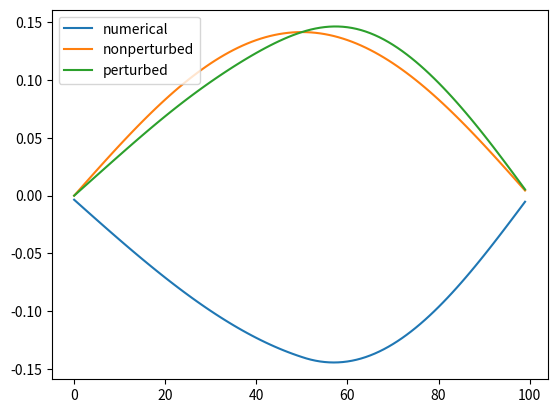

Reproduce this figure in Python.
#this method is from griffith problem 2.61
import numpy as np
import matplotlib.pyplot as plt
N=100
H=np.zeros((N,N))
vj=8/((N+1)**2)
l=(N+1)**2/(np.pi**2)
for i in range(0,N):
    for k in range(0,N):
        if i==k:
            if i<=(N+1)/2 :
                H[i][k]=2+vj
            else:
                H[i][k]=2
        if k==i-1 or k==i+1:
            H[i][k]=-1
E,v=np.linalg.eig(H) 

D=v.T@H@v
grounds=np.argmin(E)
print(E[grounds],grounds)
groundv=v[:,grounds]
x=np.arange(N)
p1=plt.plot(x,-groundv[0:],label="numerical")
perturb=(2/100)**(0.5)*(np.sin(np.pi*x/N)+(32/np.pi**3)*((-1/3**2)*np.sin(2*np.pi*x/N)+(2/15**2)*np.sin(4*np.pi*x/N)-(3/35**2)*np.sin(6*np.pi*x/N)))
nperturb=(2/100)**(0.5)*(np.sin(np.pi*x/N))
p2=plt.plot(x,nperturb,label="nonperturbed")
p3=plt.plot(x,perturb,label="perturbed")
plt.legend(loc="upper left")
plt.show()